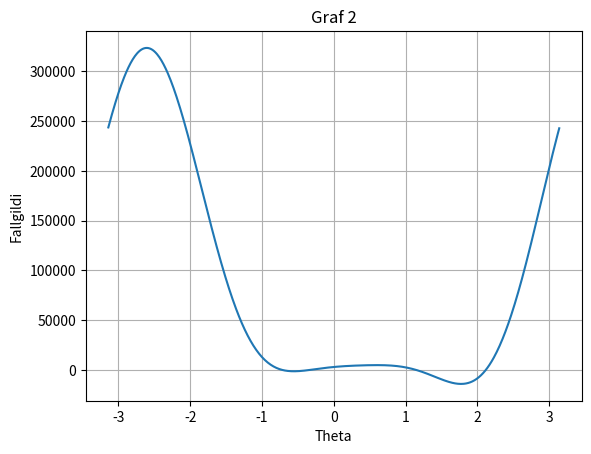
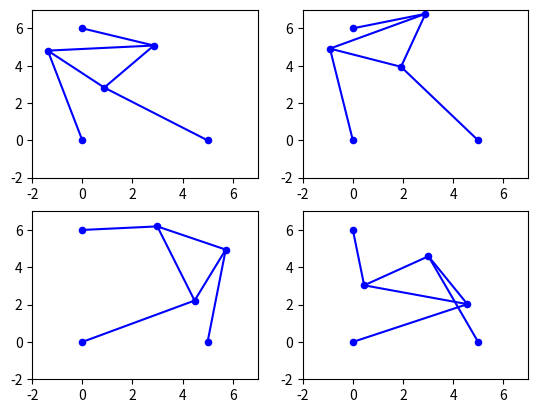

Reproduce these figures in Python, in order.
import numpy as np
import matplotlib.pyplot as plt

debug = True

#Breytum föstunum til að þeir samræmist 4. lið
    #Hliðarlengdir Stewart-pallsins
L1 = 3
L2 = 3*np.sqrt(2)
L3 = L1
gamma = np.pi/4
pi = np.pi
    #Festipunktar tjakkanna
x0 = 0
y0 = 0
x1 = 5
y1 = 0
x2 = 0
y2 = 6
    #Þekktar armalengdir
p1 = 5
p2 = p1
p3 = 3

#Skilgreinum breytur fyrir x & y hnit þrýhyrningsins fyrir xogy()
x_0 = 5
y_0 = 5

x_1 = 5
y_1 = 5

x_2 = 5
y_2 = 5

def teiknatri( x_0, x_1, x_2, y_0, y_1, y_2, xb_0, xb_1, xb_2, yb_0, yb_1, yb_2):
	#Þríhyrningurinn
	plt.plot([x_0,x_1,x_2,x_0], [y_0,y_1,y_2,y_0], color='b')
	plt.ylim(-2,7)
	plt.xlim(-2,7)

	#Línurnar útfrá þríhyrningnum
	plt.plot([xb_0,x_0], [yb_0,y_0], color='b')
	plt.plot([xb_1,x_1], [yb_1,y_1], color='b')
	plt.plot([xb_2,x_2], [yb_2,y_2], color='b')

	#Plotta punktana í þríhyrningnum
	plt.scatter(x_0, y_0, c='b', s=20)
	plt.scatter(x_1, y_1, c='b', s=20)
	plt.scatter(x_2, y_2, c='b', s=20)

	#Plotta punktana útfrá línunum
	plt.scatter(xb_0, yb_0, c='b', s=20)
	plt.scatter(xb_1, yb_1, c='b', s=20)
	plt.scatter(xb_2, yb_2, c='b', s=20)

def teiknagraf(titill):
	xvals = np.arange(-np.pi, np.pi, 0.01) # Grid of 0.01 spacing from pi to pi
	yvals = f(xvals) # Evaluate function on xvals
	plt.plot(xvals, yvals) #Create line plot with yvals against xvals

	#plt.xlim(0, 100) #Takmörk ásanna
	#plt.ylim(0, 100)

	#merkjum grafiðs
	plt.grid(True)
	plt.title(titill)
	plt.xlabel('Theta')
	plt.ylabel('Fallgildi')
	#plt.show()

def teiknarot(theta):
	#Reiknum A og B
	A2 = L3*np.cos(theta) - x1
	B2 = L3*np.sin(theta)
	A3 = L2*np.cos(theta+gamma) - x2
	B3 = L2*np.sin(theta+gamma) - y2

	D = 2*(A2*B3 - B2*A3)

	N1 = B3*(p2**2-p1**2-A2**2-B2**2)-B2*(p3**2-p1**2-A3**2-B3**2)
	N2 = -A3*(p2**2-p1**2-A2**2-B2**2)+A2*(p3**2-p1**2-A3**2-B3**2)

	x_0 = N1 / D
	y_0 = N2 / D

	x_1 = x_0 + L2*np.cos(theta+gamma)
	y_1 = y_0 + L2*np.sin(theta+gamma)

	x_2 = x_0 + L3*np.cos(theta)
	y_2 = y_0 + L3*np.sin(theta)

	if(debug is True):
		print("x hnit:")
		print(x_0)
		print("y hnit:")
		print(y_0)

		print("L1")
		print(np.sqrt((x_1-x_2)**2+(y_1-y_2)**2))
		print(L1)

		print("L2")
		print(np.sqrt((x_1-x_0)**2+(y_1-y_0)**2))
		print(L2)

		print("L3")
		print(np.sqrt((x_2-x_0)**2+(y_2-y_0)**2))
		print(L3)

	teiknatri( x_0, x_1, x_2, y_0, y_1, y_2 , 0, 0, 5, 0, 6, 0)

def f(theta):
#Hér þarf að finna þeta fyrst
    A2 = L3*np.cos(theta) - x1
    B2 = L3*np.sin(theta)
    A3 = L2*np.cos(theta+gamma) - x2
    B3 = L2*np.sin(theta+gamma) - y2

    D = 2*(A2*B3 - B2*A3)

    N1 = B3*(p2**2-p1**2-A2**2-B2**2)-B2*(p3**2-p1**2-A3**2-B3**2)
    N2 = -A3*(p2**2-p1**2-A2**2-B2**2)+A2*(p3**2-p1**2-A3**2-B3**2)
    return N1**2 + N2**2 -p1**2*D**2

####HÉR GERIST STÖFFIÐ

plt.figure("Dæmi 4: Graf")
teiknagraf("Graf 2")

plt.figure("Dæmi 4: Þríhyrningar")
plt.subplot(221)
teiknarot(-0.7208)

plt.subplot(222)
teiknarot(-0.3310)

plt.subplot(223)
teiknarot(1.1437)

plt.subplot(224)
teiknarot(2.1160)
plt.show()
